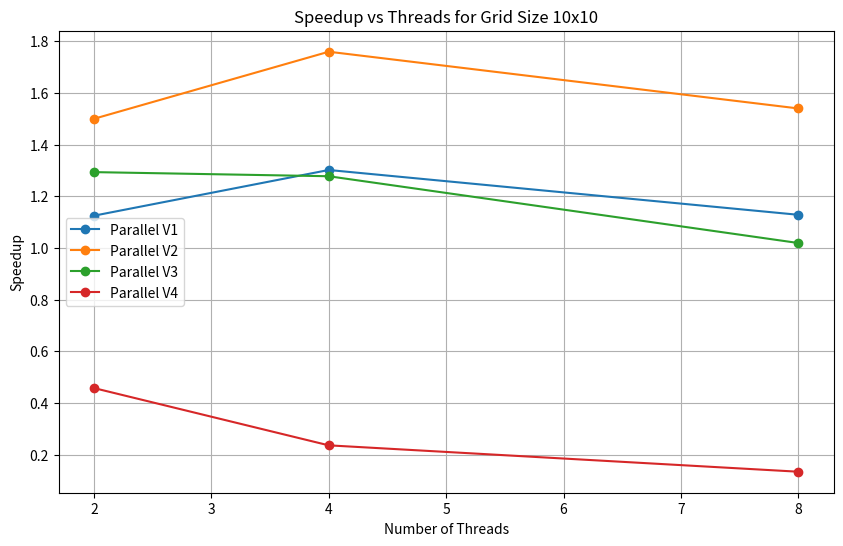
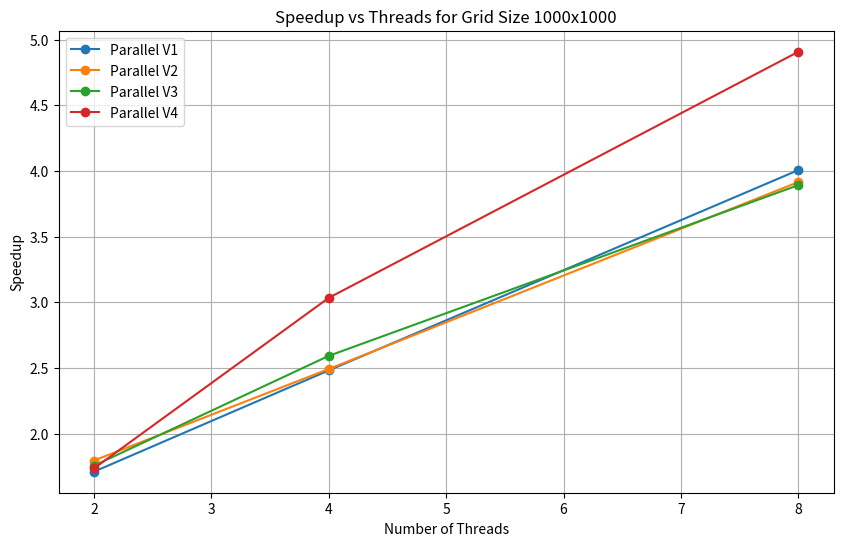
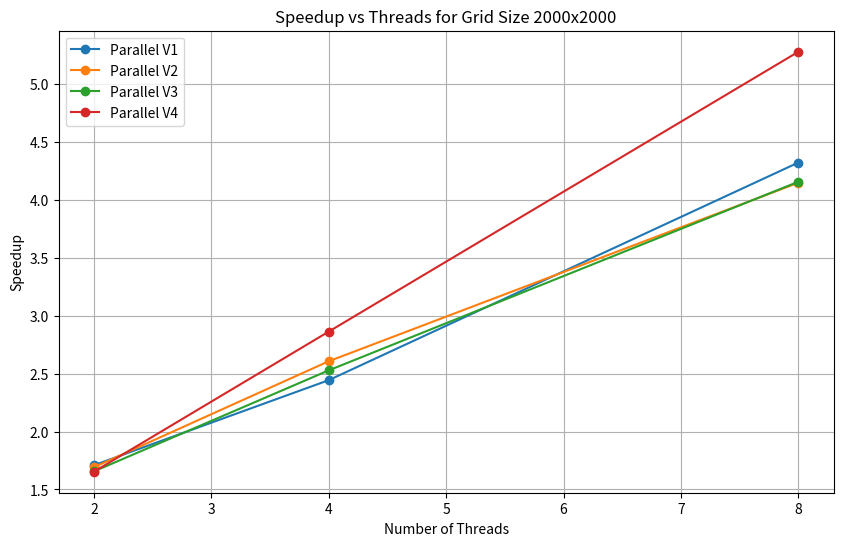
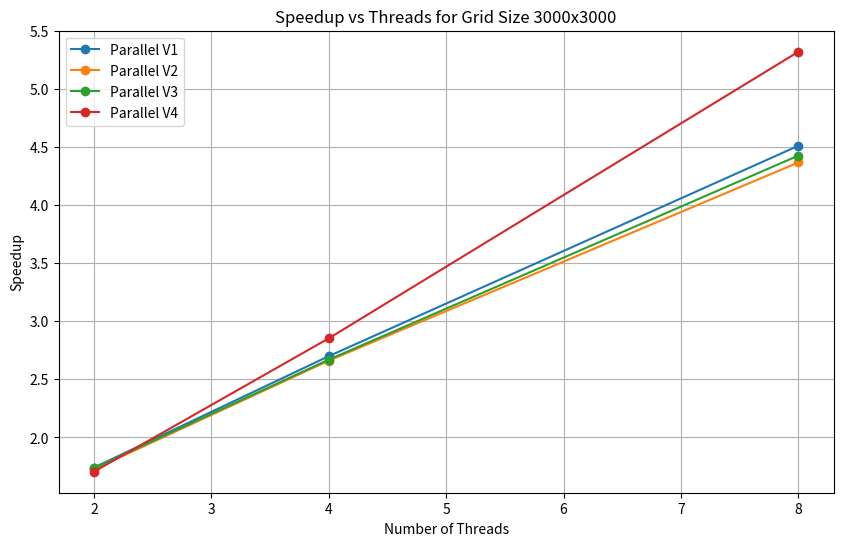
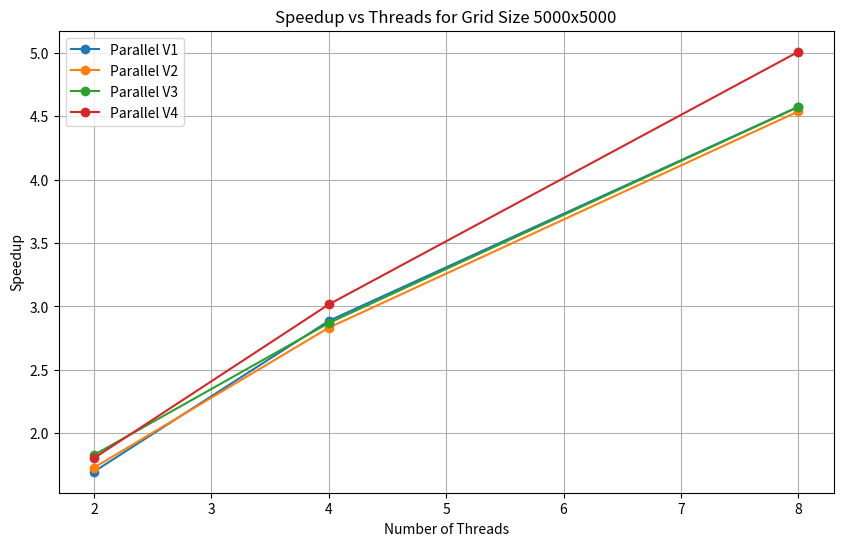

Python code for these plots, in order:
import matplotlib.pyplot as plt

data = {
    "10x10": {
        2: [1.12500, 1.50000, 1.29375, 0.45796],
        4: [1.30197, 1.75972, 1.27778, 0.23621],
        8: [1.12851, 1.54009, 1.01926, 0.13410]
    },
    "1000x1000": {
        2: [1.70978, 1.79472, 1.75548, 1.73451],
        4: [2.48138, 2.49180, 2.59198, 3.03365],
        8: [4.00698, 3.91574, 3.89243, 4.90808]
    },
    "2000x2000": {
        2: [1.70897, 1.69190, 1.65557, 1.65306],
        4: [2.44418, 2.60756, 2.52883, 2.86374],
        8: [4.32469, 4.15026, 4.15877, 5.28192]
    },
    "3000x3000": {
        2: [1.74006, 1.72519, 1.73478, 1.70471],
        4: [2.69936, 2.66071, 2.66936, 2.85286],
        8: [4.51105, 4.36712, 4.42650, 5.32033]
    },
    "5000x5000": {
        2: [1.69545, 1.72712, 1.82734, 1.80205],
        4: [2.88569, 2.83175, 2.86896, 3.01562],
        8: [4.57660, 4.53974, 4.57466, 5.01019]
    }
}

threads = [2, 4, 8]

for grid_size, results in data.items():
    plt.figure(figsize=(10, 6))
    
    for i, version in enumerate(["Parallel V1", "Parallel V2", "Parallel V3", "Parallel V4"]):
        speedups = [results[thread][i] for thread in threads]
        plt.plot(threads, speedups, marker='o', label=version)
    
    plt.title(f"Speedup vs Threads for Grid Size {grid_size}")
    plt.xlabel("Number of Threads")
    plt.ylabel("Speedup")
    plt.legend()
    plt.grid(True)
    plt.show()
